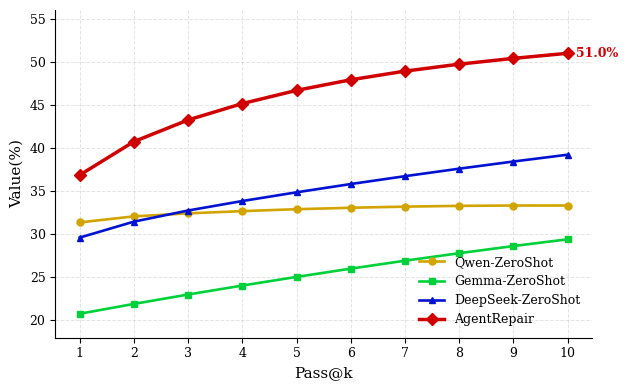

Reproduce this figure in Python.
# fig4_passk_beauty.py
import matplotlib as mpl
import matplotlib.pyplot as plt
import numpy as np

# ===== 폰트 (Times가 있으면 사용, 없으면 serif fallback) =====
# mpl.rcParams['font.family'] = 'Times New Roman'  # 로컬에 있으면 주석 해제
mpl.rcParams['font.family'] = 'serif'
mpl.rcParams['font.size'] = 10
mpl.rcParams['axes.titlesize'] = 12
mpl.rcParams['axes.labelsize'] = 11
mpl.rcParams['legend.fontsize'] = 9
mpl.rcParams['xtick.labelsize'] = 9
mpl.rcParams['ytick.labelsize'] = 9

# ===== 데이터 (실측 Pass@k, %) =====
k = np.arange(1, 11)

Qwen     = [31.37, 32.07, 32.42, 32.68, 32.90, 33.07, 33.20, 33.29, 33.33, 33.33]
Gemma    = [20.78, 21.92, 23.01, 24.05, 25.05, 26.01, 26.93, 27.80, 28.63, 29.41]
DeepSeek = [29.61, 31.46, 32.75, 33.85, 34.86, 35.82, 36.73, 37.60, 38.43, 39.22]
AgentRep = [36.86, 40.74, 43.25, 45.15, 46.68, 47.91, 48.91, 49.72, 50.39, 50.98]

# ========= 스타일 프리셋 =========
# 1) "clean"       : 컬러블라인드 세이프, 얇은 라인, 그리드 최소화
# 2) "mono"        : 흑백 인쇄용, 라인/마커/라인스타일만으로 구분
# 3) "editorial"   : 잡지/포스터 감성, 여백 여유, AgentRepair 강조

THEME = "clean"   # ← 여기서 바꿔가며 저장: "clean" / "mono" / "editorial"

def get_style(theme):
    if theme == "clean":
        # Colorblind-safe 팔레트
        colors = {
            "Qwen-ZeroShot":     "#1b9e77",
            "Gemma-ZeroShot":    "#d95f02",
            "DeepSeek-ZeroShot": "#7570b3",
            "AgentRepair":       "#e7298a",
        }
        styles = {
            "Qwen-ZeroShot":     dict(color="#D1A400", marker='o',  linewidth=1.9, markersize=5),
            "Gemma-ZeroShot":    dict(color="#00D13B", marker='s',  linewidth=1.9, markersize=5),
            "DeepSeek-ZeroShot": dict(color="#0012D1", marker='^',  linewidth=1.9, markersize=5),
            "AgentRepair":       dict(color="#d10000", marker='D',  linewidth=2.5, markersize=6),
        }
        grid = dict(linestyle="--", linewidth=0.7, alpha=0.35)
        return styles, grid, False


    raise ValueError("Unknown THEME")

series_data = [
    ("Qwen-ZeroShot",     Qwen),
    ("Gemma-ZeroShot",    Gemma),
    ("DeepSeek-ZeroShot", DeepSeek),
    ("AgentRepair",       AgentRep),
]

styles, grid_cfg, use_top_legend = get_style(THEME)

# ========= 그리기 =========
fig, ax = plt.subplots(figsize=(6.4, 4.0))

for label, y in series_data:
    ax.plot(k, y, label=label, **styles[label])

# 축/범위/눈금
ax.set_xlabel("Pass@k")
ax.set_ylabel("Value(%)")
ax.set_title("", pad=6)
ax.set_xticks(k)
ax.set_ylim(18, 56)
ax.grid(True, **grid_cfg)

# 스파인 정리(더 미니멀하게)
for spine in ["top", "right"]:
    ax.spines[spine].set_visible(False)

# 범례: 상단 중앙(에디토리얼) 또는 우측 하단(기본)
if use_top_legend:
    leg = ax.legend(loc="upper center", ncol=4, frameon=False, bbox_to_anchor=(0.5, 1.15))
else:
    leg = ax.legend(loc="lower right", frameon=False)

# 엔드포인트 라벨(AgentRepair만 강조, 덜 난잡)
for label, y in series_data:
    if label == "AgentRepair":
        ax.annotate(f"{y[-1]:.1f}%",
                    xy=(k[-1], y[-1]),
                    xytext=(6, 0),
                    textcoords="offset points",
                    va="center", ha="left",
                    fontsize=9, color=styles[label]["color"], fontweight="bold")

plt.tight_layout()
plt.savefig(f"fig4_passk_{THEME}.png", dpi=300, bbox_inches="tight")
plt.savefig(f"fig4_passk_{THEME}.pdf", bbox_inches="tight")
plt.show()